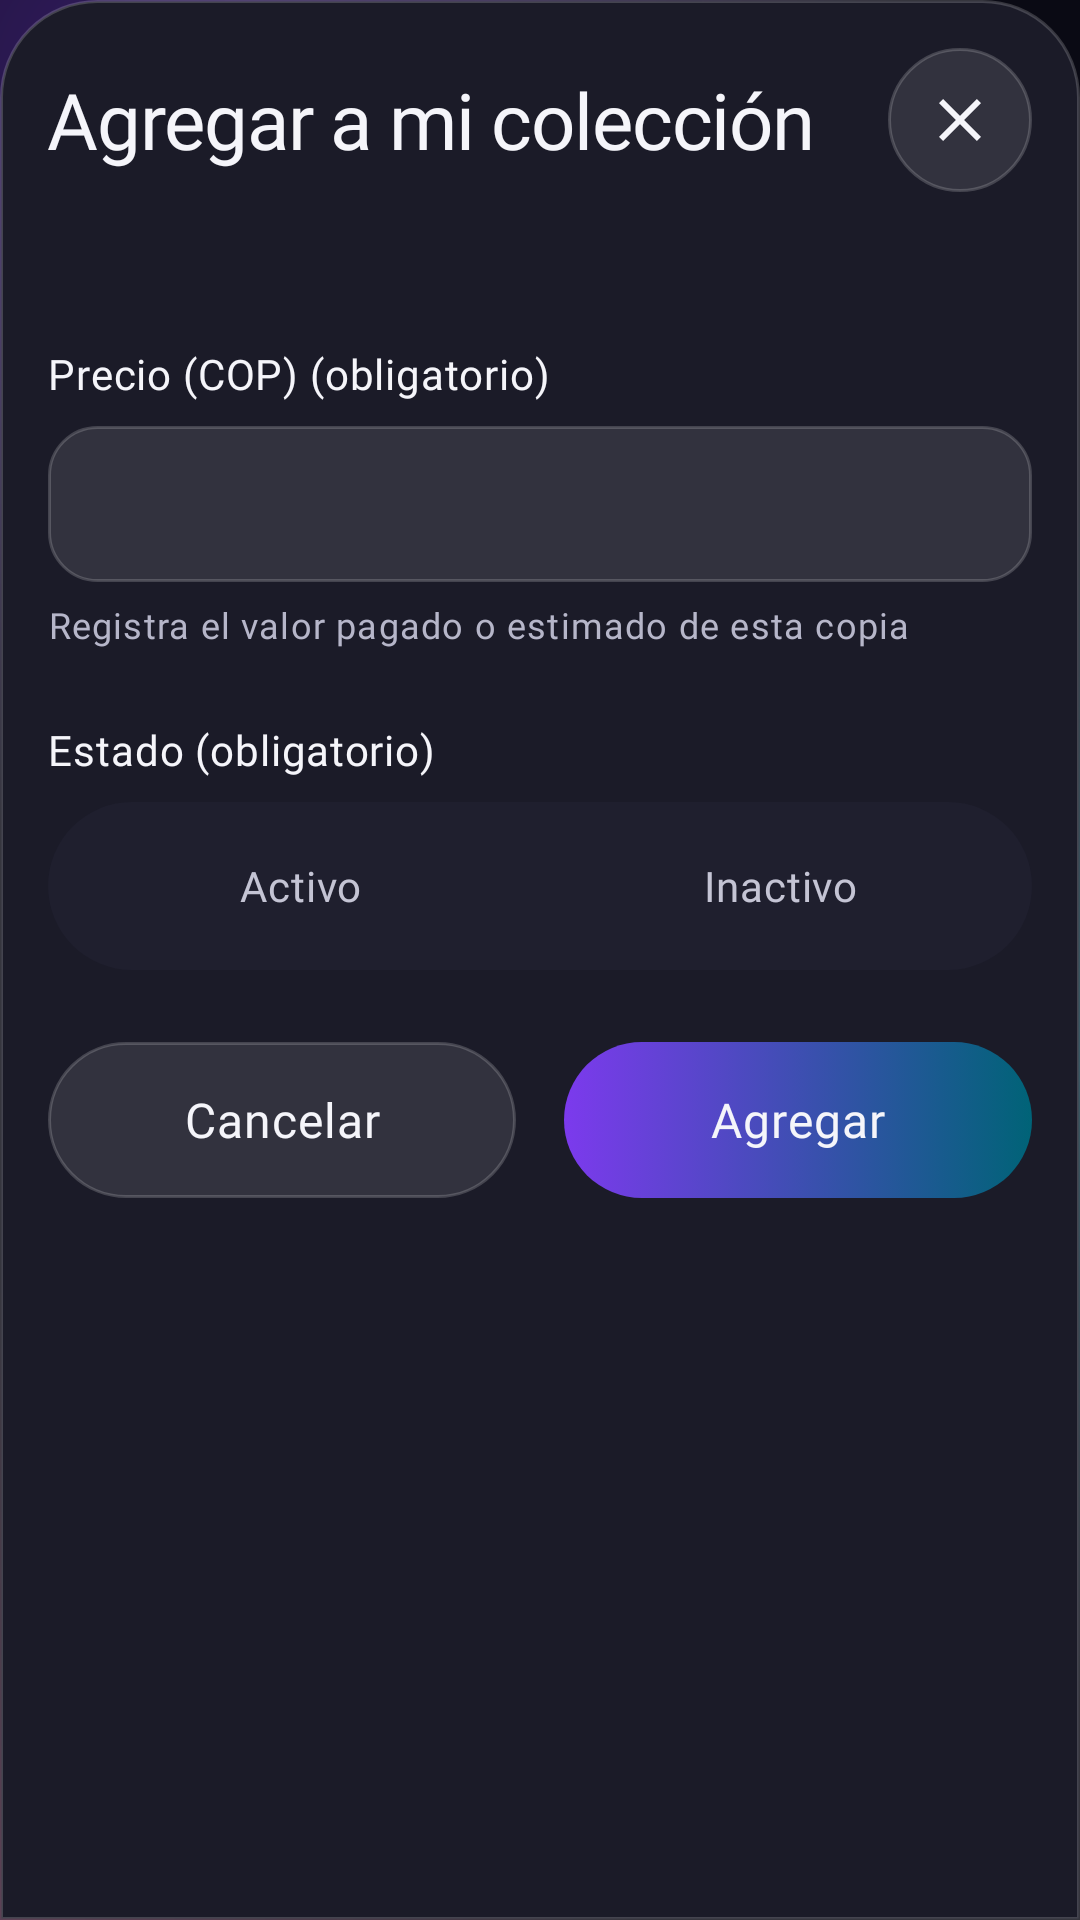

Write the Android layout XML for this screen, with the resource values it uses.
<!-- AndroidManifest.xml: application theme Theme.Vinilos -->
<!-- res/layout/sheet_add_collector_album.xml -->
<?xml version="1.0" encoding="utf-8"?>
<androidx.core.widget.NestedScrollView xmlns:android="http://schemas.android.com/apk/res/android"
    xmlns:app="http://schemas.android.com/apk/res-auto"
    xmlns:tools="http://schemas.android.com/tools"
    android:layout_width="match_parent"
    android:layout_height="wrap_content"
    android:background="@drawable/bg_glass_sheet">

    <LinearLayout
        android:layout_width="match_parent"
        android:layout_height="wrap_content"
        android:orientation="vertical"
        android:padding="@dimen/vn_screen_margin">

        <LinearLayout
            android:layout_width="match_parent"
            android:layout_height="wrap_content"
            android:gravity="center_vertical"
            android:orientation="horizontal">

            <TextView
                android:id="@+id/sheet_title"
                android:layout_width="0dp"
                android:layout_height="wrap_content"
                android:layout_weight="1"
                android:text="@string/collection_title"
                android:textAppearance="@style/TextAppearance.Vinilos.HeadlineLarge" />

            <ImageButton
                android:id="@+id/close_button"
                style="@style/Widget.Vinilos.IconButton"
                android:contentDescription="@string/cd_close"
                android:src="@drawable/ic_close" />
        </LinearLayout>

        <TextView
            android:id="@+id/album_subtitle"
            android:layout_width="match_parent"
            android:layout_height="wrap_content"
            android:layout_marginTop="8dp"
            android:textAppearance="@style/TextAppearance.Vinilos.BodyMedium" />

        <TextView
            android:layout_width="match_parent"
            android:layout_height="wrap_content"
            android:layout_marginTop="24dp"
            android:labelFor="@id/price_input"
            android:text="@string/collection_price_label"
            android:textAppearance="@style/TextAppearance.Vinilos.LabelLarge" />

        <EditText
            android:id="@+id/price_input"
            style="@style/Widget.Vinilos.TextField"
            android:layout_width="match_parent"
            android:layout_height="wrap_content"
            android:layout_marginTop="8dp"
            android:autofillHints=""
            android:imeOptions="actionDone"
            android:inputType="numberDecimal" />

        <TextView
            android:id="@+id/price_error"
            android:layout_width="match_parent"
            android:layout_height="wrap_content"
            android:layout_marginTop="6dp"
            android:drawablePadding="6dp"
            android:gravity="center_vertical"
            android:importantForAccessibility="no"
            android:textAppearance="@style/TextAppearance.Vinilos.LabelMedium"
            android:textColor="@color/vn_error"
            android:visibility="gone"
            app:drawableStartCompat="@drawable/ic_error_outline"
            tools:text="@string/error_required_field"
            tools:visibility="visible" />

        <TextView
            android:id="@+id/price_helper"
            android:layout_width="match_parent"
            android:layout_height="wrap_content"
            android:layout_marginTop="6dp"
            android:text="@string/collection_price_helper"
            android:textAppearance="@style/TextAppearance.Vinilos.Caption"
            android:textColor="@color/vn_on_surface_subtle" />

        <TextView
            android:layout_width="match_parent"
            android:layout_height="wrap_content"
            android:layout_marginTop="24dp"
            android:labelFor="@id/status_group"
            android:text="@string/collection_status_label"
            android:textAppearance="@style/TextAppearance.Vinilos.LabelLarge" />

        <RadioGroup
            android:id="@+id/status_group"
            android:layout_width="match_parent"
            android:layout_height="wrap_content"
            android:layout_marginTop="8dp"
            android:background="@drawable/bg_filter_container"
            android:orientation="horizontal"
            android:padding="4dp">

            <RadioButton
                android:id="@+id/status_active"
                android:layout_width="0dp"
                android:layout_height="wrap_content"
                android:layout_weight="1"
                android:background="@drawable/bg_artist_filter_tab"
                android:button="@null"
                android:gravity="center"
                android:minHeight="@dimen/vn_touch_target"
                android:text="@string/collection_status_active"
                android:textAppearance="@style/TextAppearance.Vinilos.LabelLarge"
                android:textColor="@color/vn_chip_text" />

            <RadioButton
                android:id="@+id/status_inactive"
                android:layout_width="0dp"
                android:layout_height="wrap_content"
                android:layout_weight="1"
                android:background="@drawable/bg_artist_filter_tab"
                android:button="@null"
                android:gravity="center"
                android:minHeight="@dimen/vn_touch_target"
                android:text="@string/collection_status_inactive"
                android:textAppearance="@style/TextAppearance.Vinilos.LabelLarge"
                android:textColor="@color/vn_chip_text" />
        </RadioGroup>

        <TextView
            android:id="@+id/status_error"
            android:layout_width="match_parent"
            android:layout_height="wrap_content"
            android:layout_marginTop="6dp"
            android:accessibilityLiveRegion="polite"
            android:textAppearance="@style/TextAppearance.Vinilos.LabelMedium"
            android:textColor="@color/vn_error"
            android:visibility="gone" />

        <TextView
            android:id="@+id/submit_error"
            android:layout_width="match_parent"
            android:layout_height="wrap_content"
            android:layout_marginTop="16dp"
            android:accessibilityLiveRegion="polite"
            android:background="@drawable/bg_input_error"
            android:padding="16dp"
            android:textAppearance="@style/TextAppearance.Vinilos.BodyMedium"
            android:textColor="@color/vn_error"
            android:visibility="gone" />

        <LinearLayout
            android:layout_width="match_parent"
            android:layout_height="wrap_content"
            android:layout_marginTop="24dp"
            android:baselineAligned="false"
            android:orientation="horizontal">

            <com.google.android.material.button.MaterialButton
                android:id="@+id/cancel_button"
                style="@style/Widget.Vinilos.Button.Secondary"
                android:layout_width="0dp"
                android:layout_height="wrap_content"
                android:layout_marginEnd="8dp"
                android:layout_weight="1"
                android:text="@string/action_cancel" />

            <com.google.android.material.button.MaterialButton
                android:id="@+id/save_collection_button"
                style="@style/Widget.Vinilos.Button.Primary"
                android:layout_width="0dp"
                android:layout_height="wrap_content"
                android:layout_marginStart="8dp"
                android:layout_weight="1"
                android:text="@string/collection_save" />
        </LinearLayout>
    </LinearLayout>
</androidx.core.widget.NestedScrollView>
<!-- resources referenced by this layout -->
<resources>
  <color name="vn_error">#FFFFA5A5</color>
  <color name="vn_on_surface_subtle">#FFB6B6C9</color>
  <dimen name="vn_screen_margin">16dp</dimen>
  <dimen name="vn_touch_target">48dp</dimen>
  <!-- drawable bg_artist_filter_tab (drawable) -->
  <?xml version="1.0" encoding="utf-8"?>
  <selector xmlns:android="http://schemas.android.com/apk/res/android">
      <item android:drawable="@drawable/bg_gradient_primary" android:state_checked="true" />
      <item android:drawable="@android:color/transparent" />
  </selector>
  <!-- drawable bg_filter_container (drawable) -->
  <?xml version="1.0" encoding="utf-8"?>
  <shape xmlns:android="http://schemas.android.com/apk/res/android" android:shape="rectangle">
      <corners android:radius="@dimen/vn_radius_pill" />
      <solid android:color="#1F1F2E" />
  </shape>
  <string name="action_cancel">Cancelar</string>
  <string name="cd_close">Cerrar</string>
  <string name="collection_price_helper">Registra el valor pagado o estimado de esta copia</string>
  <string name="collection_price_label">Precio (COP) (obligatorio)</string>
  <string name="collection_save">Agregar</string>
  <string name="collection_status_active">Activo</string>
  <string name="collection_status_inactive">Inactivo</string>
  <string name="collection_status_label">Estado (obligatorio)</string>
  <string name="collection_title">Agregar a mi colección</string>
  <string name="error_required_field">Este campo es obligatorio</string>
  <style name="TextAppearance.Vinilos.Caption" parent="TextAppearance.Material3.BodySmall">
          <item name="android:fontFamily">@font/inter_regular</item>
          <item name="fontFamily">@font/inter_regular</item>
          <item name="android:textSize">12sp</item>
          <item name="android:textColor">@color/vn_on_surface_subtle</item>
      </style>
  <style name="Widget.Vinilos.Button.Secondary" parent="Widget.Vinilos.Button.Primary">
          <item name="android:background">@drawable/bg_button_secondary</item>
      </style>
  <dimen name="vn_radius_pill">999dp</dimen>
  <dimen name="vn_radius_sheet">32dp</dimen>
  <dimen name="vn_border">1dp</dimen>
  <color name="vn_glass_border">#2EFFFFFF</color>
  <dimen name="vn_radius_input">16dp</dimen>
  <color name="vn_on_surface">#FFF5F5FA</color>
  <color name="vn_on_surface_muted">#FFC4C4D4</color>
  <dimen name="vn_button_height">52dp</dimen>
  <dimen name="vn_space_lg">24dp</dimen>
  <dimen name="vn_space_sm">8dp</dimen>
  <color name="vn_glass_strong">#29FFFFFF</color>
  <dimen name="vn_input_height">52dp</dimen>
  <dimen name="vn_space_md">16dp</dimen>
  <color name="vn_primary">#FF7C3AED</color>
  <color name="vn_secondary">#FF22D3EE</color>
  <color name="vn_background">#FF0A0A14</color>
  <color name="vn_tertiary">#FFEC4899</color>
  <color name="vn_surface">#FF12121D</color>
  <style name="TextAppearance.Vinilos.TitleLarge" parent="TextAppearance.Material3.TitleLarge">
          <item name="android:fontFamily">@font/sora_semibold</item>
          <item name="fontFamily">@font/sora_semibold</item>
          <item name="android:textSize">17sp</item>
          <item name="android:textColor">@color/vn_on_surface</item>
      </style>
  <style name="ThemeOverlay.Vinilos.BottomSheetDialog" parent="ThemeOverlay.Material3.BottomSheetDialog">
          <item name="bottomSheetStyle">@style/Widget.Vinilos.BottomSheet</item>
          <item name="android:navigationBarColor">@android:color/transparent</item>
          <item name="android:backgroundDimAmount">0.7</item>
      </style>
  <color name="vn_glass">#1AFFFFFF</color>
  <color name="vn_transparent">#00000000</color>
  <color name="vn_orb_violet">#597C3AED</color>
  <color name="vn_orb_cyan">#3322D3EE</color>
  <color name="vn_orb_magenta">#33EC4899</color>
  <style name="Widget.Vinilos.BottomSheet" parent="Widget.Material3.BottomSheet.Modal">
          <item name="backgroundTint">@android:color/transparent</item>
          <item name="android:background">@android:color/transparent</item>
      </style>
</resources>
